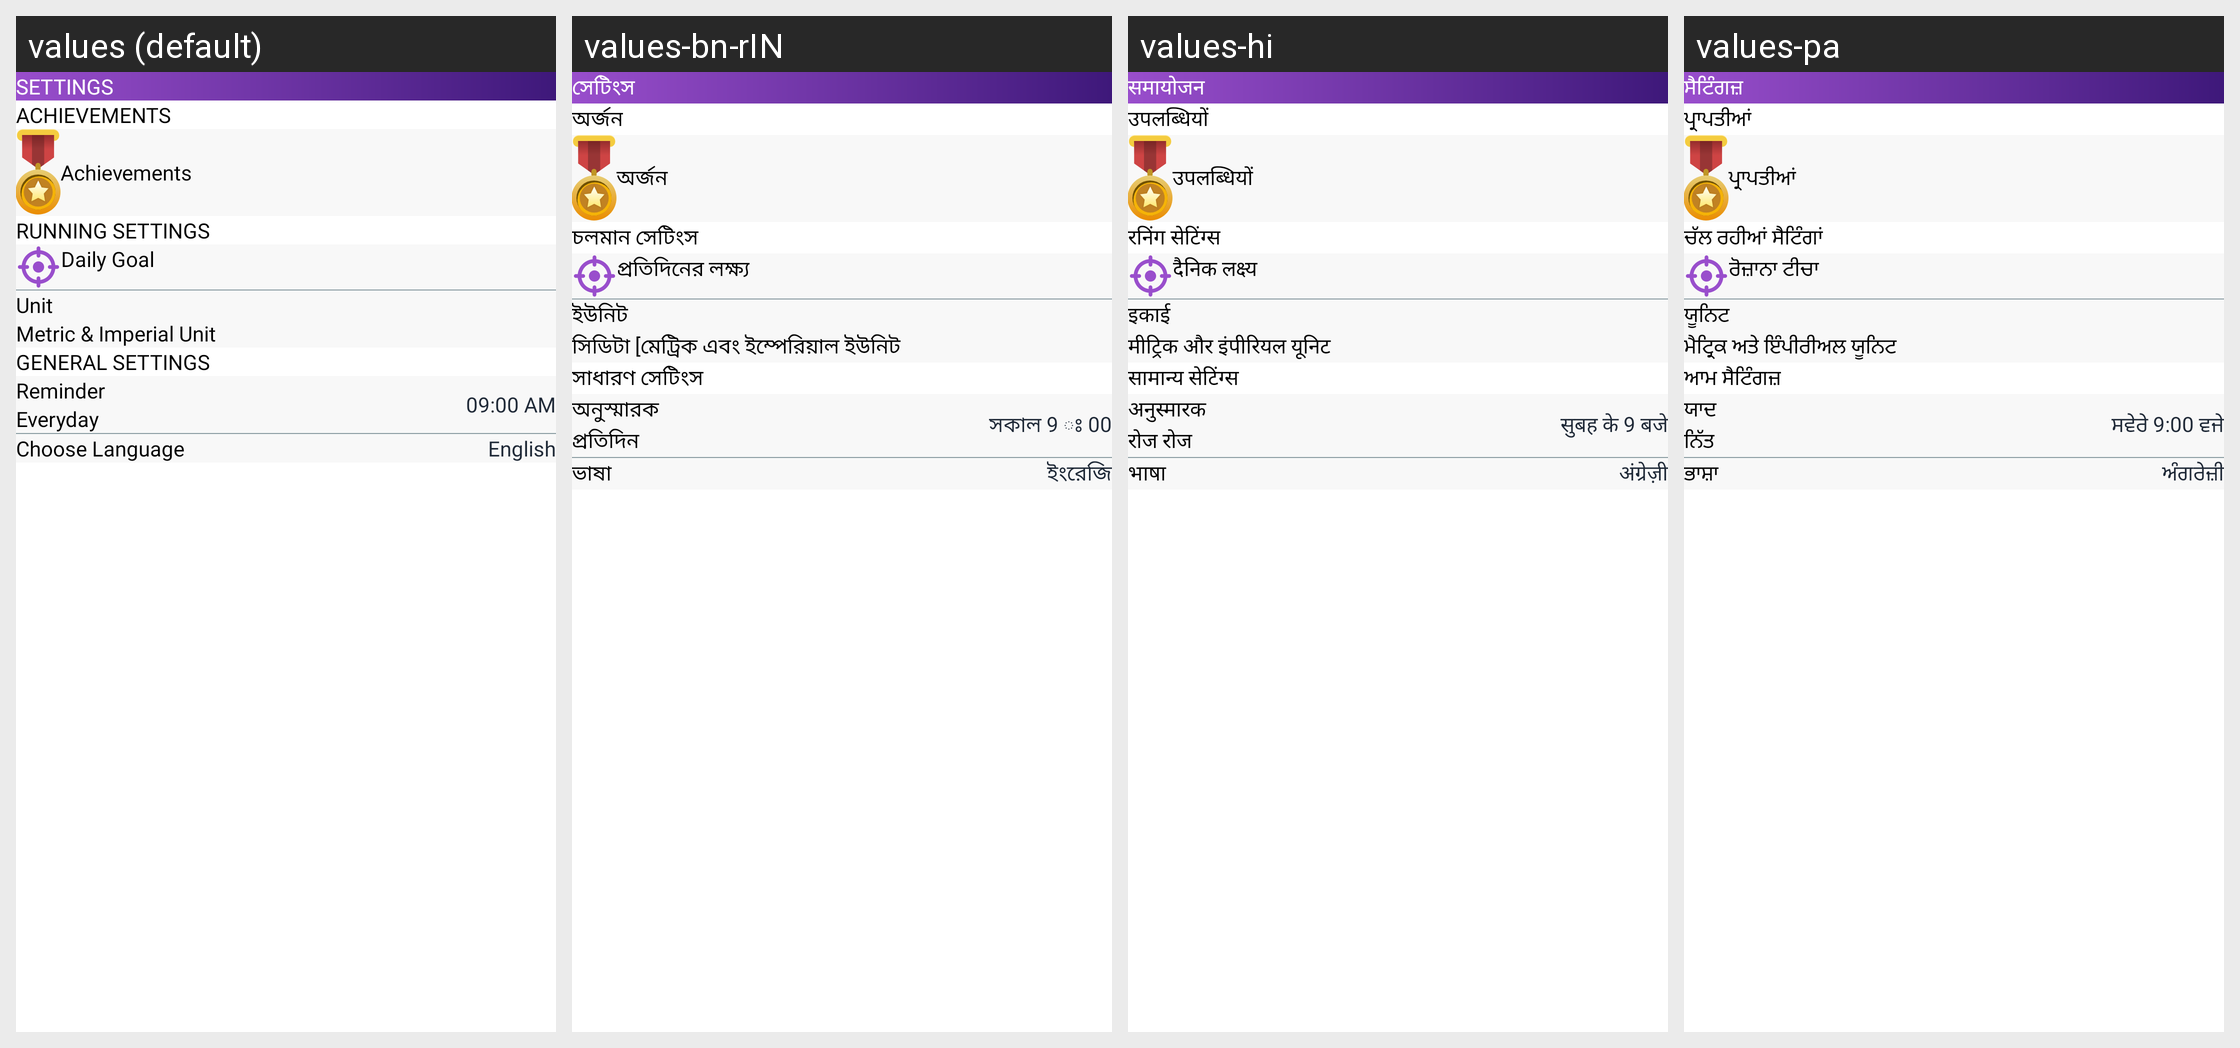

Strings drawn on this Android screen and how each of the app's shown locales translates them:
Android screen res/layout/fragment_setting.xml rendered under 4 locales, left to right: values (default), values-bn-rIN, values-hi, values-pa. Device: Nexus 5 (rendered at 1080×1920; each locale shown at half size, 540×960, under a caption strip naming it); theme Theme.StepTrackerPedometer.
Other locales in the repository, not shown: values-de, values-es, values-fr, values-in, values-it, values-ja, values-ko, values-pt, values-ru, values-ta, values-te, values-tr, values-ur, values-vi, values-zh.
Strings drawn on this screen, with the default value and each locale's value (text and hints the layout hard-codes, and strings that could not be matched under every locale, appear in the picture but are not listed):

settings
  values: Settings
  values-bn-rIN: সেটিংস
  values-hi: समायोजन
  values-pa: ਸੈਟਿੰਗਜ਼

achievements
  values: Achievements
  values-bn-rIN: অর্জন
  values-hi: उपलब्धियों
  values-pa: ਪ੍ਰਾਪਤੀਆਂ

running_settings
  values: Running Settings
  values-bn-rIN: চলমান সেটিংস
  values-hi: रनिंग सेटिंग्स
  values-pa: ਚੱਲ ਰਹੀਆਂ ਸੈਟਿੰਗਾਂ

daily_goal
  values: Daily Goal
  values-bn-rIN: প্রতিদিনের লক্ষ্য
  values-hi: दैनिक लक्ष्य
  values-pa: ਰੋਜ਼ਾਨਾ ਟੀਚਾ

unit
  values: Unit
  values-bn-rIN: ইউনিট
  values-hi: इकाई
  values-pa: ਯੂਨਿਟ

metric_imperial_unit
  values: Metric & Imperial Unit
  values-bn-rIN: সিডিটা [মেট্রিক এবং ইম্পেরিয়াল ইউনিট
  values-hi: मीट्रिक और इंपीरियल यूनिट
  values-pa: ਮੈਟ੍ਰਿਕ ਅਤੇ ਇੰਪੀਰੀਅਲ ਯੂਨਿਟ

general_settings
  values: General Settings
  values-bn-rIN: সাধারণ সেটিংস
  values-hi: सामान्य सेटिंग्स
  values-pa: ਆਮ ਸੈਟਿੰਗਜ਼

reminder
  values: Reminder
  values-bn-rIN: অনুস্মারক
  values-hi: अनुस्मारक
  values-pa: ਯਾਦ

everyday
  values: Everyday
  values-bn-rIN: প্রতিদিন
  values-hi: रोज रोज
  values-pa: ਨਿੱਤ

_09_00_am
  values: 09:00 AM
  values-bn-rIN: সকাল 9 ঃ 00
  values-hi: सुबह के 9 बजे
  values-pa: ਸਵੇਰੇ 9:00 ਵਜੇ

language
  values: Choose Language
  values-bn-rIN: ভাষা
  values-hi: भाषा
  values-pa: ਭਾਸ਼ਾ

english
  values: English
  values-bn-rIN: ইংরেজি
  values-hi: अंग्रेज़ी
  values-pa: ਅੰਗਰੇਜ਼ੀ
